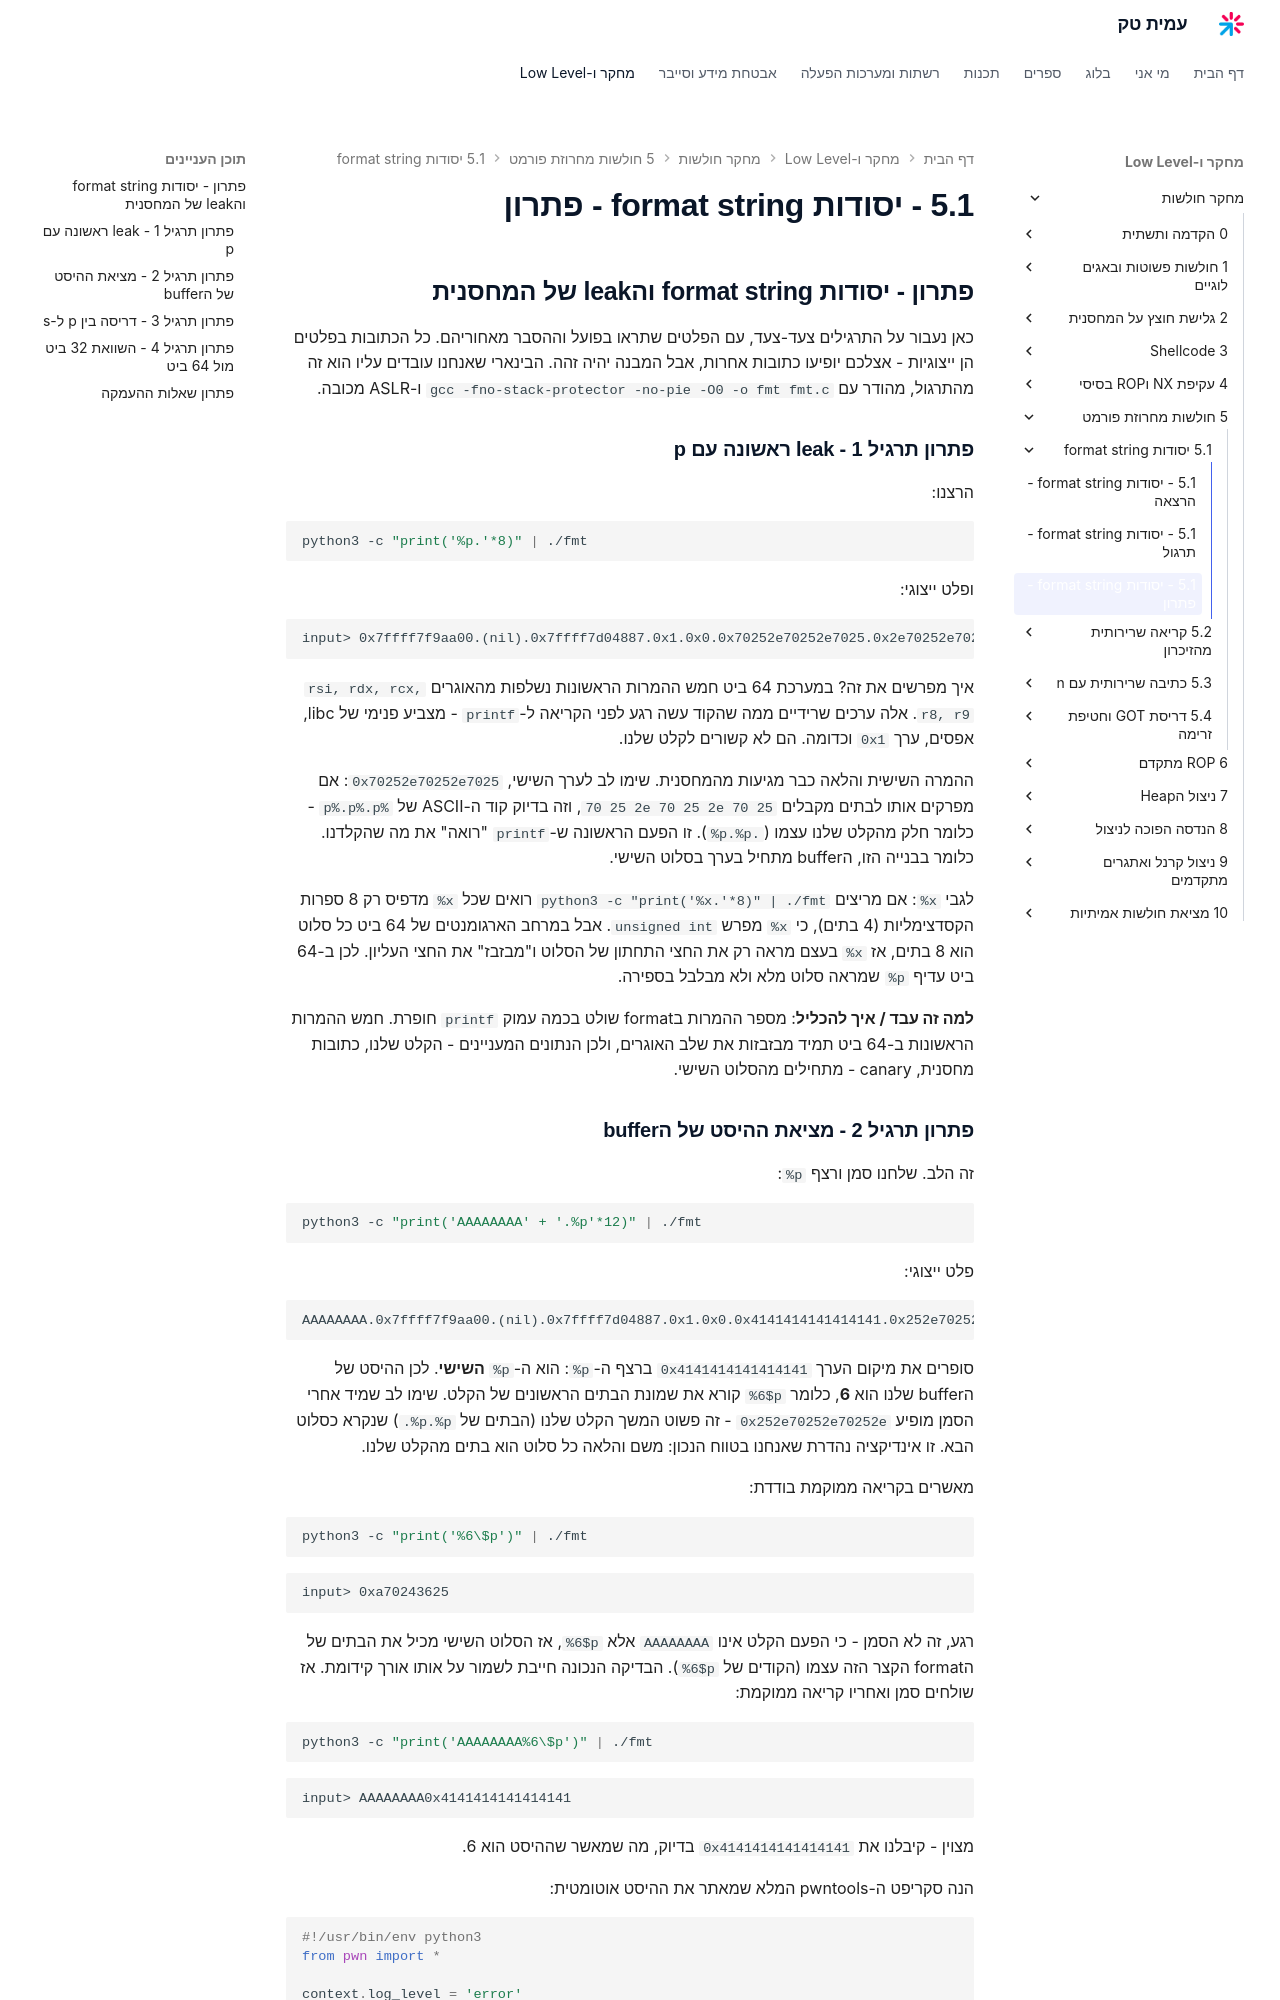

repository: AmitPinchasi/amittech · page: מחקר-חולשות/5 - חולשות מחרוזת פורמט/5.1 - יסודות format string/5.1 - יסודות format string - פתרון/index.html · generator: mkdocs

## פתרון - יסודות format string והleak של המחסנית

כאן נעבור על התרגילים צעד-צעד, עם הפלטים שתראו בפועל וההסבר מאחוריהם. כל הכתובות בפלטים הן ייצוגיות - אצלכם יופיעו כתובות אחרות, אבל המבנה יהיה זהה. הבינארי שאנחנו עובדים עליו הוא זה מהתרגול, מהודר עם `gcc -fno-stack-protector -no-pie -O0 -o fmt fmt.c` ו-ASLR מכובה.

### פתרון תרגיל 1 - leak ראשונה עם p

הרצנו:

```bash
python3 -c "print('%p.'*8)" | ./fmt
```

ופלט ייצוגי:

```text
input> 0x7ffff7f9aa00.(nil).0x7ffff7d04887.0x1.0x0.0x70252e70252e7025.0x2e70252e70252e70.0xa70.(nil).
```

איך מפרשים את זה? במערכת 64 ביט חמש ההמרות הראשונות נשלפות מהאוגרים `rsi, rdx, rcx, r8, r9`. אלה ערכים שרידיים ממה שהקוד עשה רגע לפני הקריאה ל-`printf` - מצביע פנימי של libc, אפסים, ערך `0x1` וכדומה. הם לא קשורים לקלט שלנו.

ההמרה השישית והלאה כבר מגיעות מהמחסנית. שימו לב לערך השישי, `0x70252e70252e7025`: אם מפרקים אותו לבתים מקבלים `70 25 2e 70 25 2e 70 25`, וזה בדיוק קוד ה-ASCII של `p%.p%.p%` - כלומר חלק מהקלט שלנו עצמו (`%p.%p.`). זו הפעם הראשונה ש-`printf` "רואה" את מה שהקלדנו. כלומר בבנייה הזו, הbuffer מתחיל בערך בסלוט השישי.

לגבי `%x`: אם מריצים `python3 -c "print('%x.'*8)" | ./fmt` רואים שכל `%x` מדפיס רק 8 ספרות הקסדצימליות (4 בתים), כי `%x` מפרש `unsigned int`. אבל במרחב הארגומנטים של 64 ביט כל סלוט הוא 8 בתים, אז `%x` בעצם מראה רק את החצי התחתון של הסלוט ו"מבזבז" את החצי העליון. לכן ב-64 ביט עדיף `%p` שמראה סלוט מלא ולא מבלבל בספירה.

**למה זה עבד / איך להכליל**: מספר ההמרות בformat שולט בכמה עמוק `printf` חופרת. חמש ההמרות הראשונות ב-64 ביט תמיד מבזבזות את שלב האוגרים, ולכן הנתונים המעניינים - הקלט שלנו, כתובות מחסנית, canary - מתחילים מהסלוט השישי.
